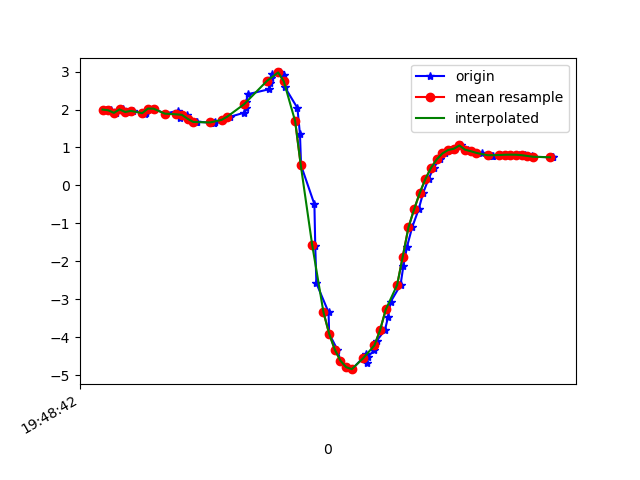

The data file committed next to this chart (first rows):
1617738523052, 434159702300662, 1.9997131, -3.5312712, 8.920275
1617738523069, 434159721531432, 1.981, -3.486, 8.942
1617738523086, 434159740762202, 1.913, -3.554, 8.93
1617738523111, 434159759992972, 2.004, -3.536, 8.917
1617738523125, 434159779223742, 1.936, -3.503, 8.946
1617738523148, 434159798454512, 1.965, -3.646, 8.882
1617738523191, 434159817685282, 1.889, -3.248, 9.051
1617738523194, 434159836916052, 1.92, -3.605, 8.908
1617738523218, 434159856146822, 2.026, -3.669, 8.859
1617738523222, 434159875377592, 2.024, -3.649, 8.868
1617738523260, 434159894608362, 1.892, -3.703, 8.874
1617738523305, 434159913839132, 1.967, -3.678, 8.868
1617738523308, 434159933069902, 1.878, -3.697, 8.879
1617738523312, 434159952300672, 1.778, -3.855, 8.833
1617738523339, 434159971531442, 1.861, -3.826, 8.828
1617738523342, 434159990762212, 1.758, -3.82, 8.852
1617738523370, 434160009992982, 1.671, -3.942, 8.815
1617738523374, 434160029223752, 1.677, -3.96, 8.806
1617738523432, 434160048454522, 1.65, -3.969, 8.807
1617738523435, 434160067685292, 1.654, -3.956, 8.812
1617738523438, 434160086916062, 1.677, -3.939, 8.815
1617738523463, 434160106146832, 1.727, -3.958, 8.797
1617738523491, 434160125377602, 1.811, -4.003, 8.76
1617738523541, 434160144608372, 1.92, -4.025, 8.727
1617738523545, 434160163839142, 2.047, -4.017, 8.701
1617738523548, 434160183069912, 2.197, -4.006, 8.67
1617738523553, 434160202300682, 2.404, -3.777, 8.718
1617738523629, 434160221531452, 2.537, -4.08, 8.541
1617738523632, 434160240762222, 2.699, -4.169, 8.448
1617738523636, 434160259992992, 2.835, -4.28, 8.348
1617738523639, 434160279223762, 2.933, -4.425, 8.238
1617738523668, 434160298454532, 2.978, -4.67, 8.085
1617738523680, 434160317685302, 2.899, -5.008, 7.909
1617738523684, 434160336916072, 2.588, -5.352, 7.791
1617738523728, 434160356146842, 2.041, -5.638, 7.751
1617738523737, 434160375377612, 1.348, -5.912, 7.699
1617738523741, 434160394608382, 0.5256, -6.288, 7.498
1617738523788, 434160413839152, -0.4959, -6.709, 7.126
1617738523791, 434160433069922, -1.604, -6.916, 6.755
1617738523795, 434160452300692, -2.578, -6.913, 6.45
1617738523838, 434160471531462, -3.343, -6.786, 6.23
1617738523840, 434160490762232, -3.906, -6.587, 6.115
1617738523869, 434160509993002, -4.327, -6.289, 6.145
1617738523880, 434160529223772, -4.62, -5.96, 6.259
1617738523901, 434160548454542, -4.788, -5.74, 6.337
1617738523921, 434160567685312, -4.842, -5.678, 6.352
1617738523971, 434160586916082, -4.453, -5.704, 6.608
1617738523973, 434160606146852, -4.684, -5.759, 6.398
1617738523976, 434160625377622, -4.527, -5.769, 6.502
1617738524000, 434160644608392, -4.332, -5.731, 6.666
1617738524008, 434160663839162, -4.095, -5.654, 6.878
1617738524037, 434160683069932, -3.81, -5.539, 7.131
1617738524048, 434160702300702, -3.47, -5.368, 7.429
1617738524057, 434160721531472, -3.07, -5.152, 7.751
1617738524092, 434160740762242, -2.624, -4.912, 8.064
1617738524102, 434160759993012, -2.132, -4.695, 8.334
1617738524115, 434160779341726, -1.615, -4.554, 8.526
1617738524133, 434160798572496, -1.106, -4.498, 8.636
1617738524156, 434160817803266, -0.6298, -4.507, 8.679
1617738524172, 434160837034036, -0.1965, -4.549, 8.678
1617738524191, 434160856264806, 0.1715, -4.578, 8.664
... 23 more rows
